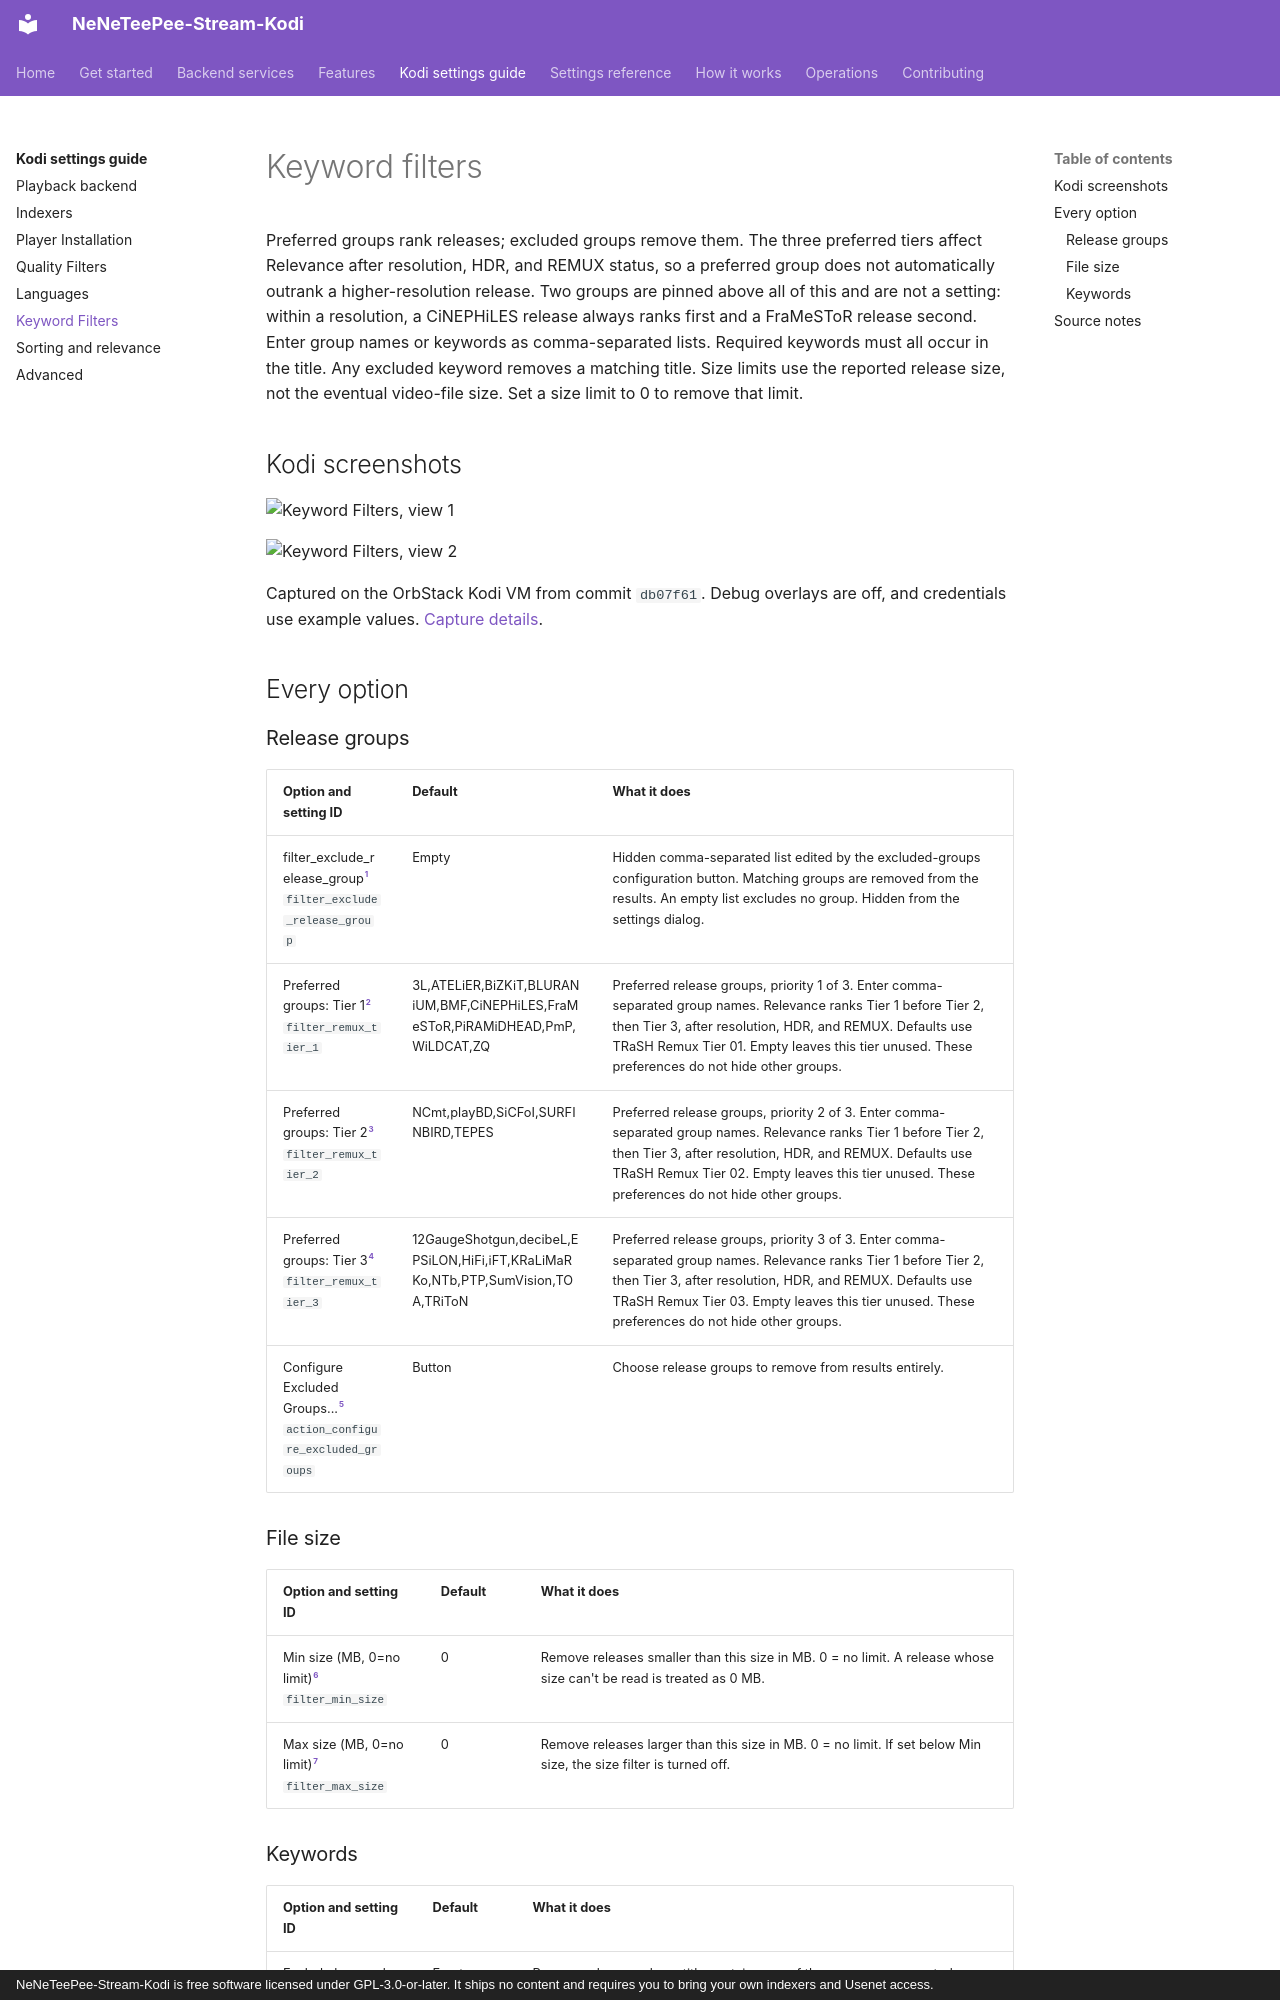

repository: Appz4Fun/NeNeTeePee-Stream-Kodi · page: settings/keyword-filters/index.html · generator: mkdocs · copyright: NeNeTeePee-Stream-Kodi is free software licensed under GPL-3.0-or-later. It ships no content and requires you to bring your own indexers and Usenet access.

# Keyword filters

Preferred groups rank releases; excluded groups remove them. The three preferred tiers affect Relevance after resolution, HDR, and REMUX status, so a preferred group does not automatically outrank a higher-resolution release. Two groups are pinned above all of this and are not a setting: within a resolution, a CiNEPHiLES release always ranks first and a FraMeSToR release second. Enter group names or keywords as comma-separated lists. Required keywords must all occur in the title. Any excluded keyword removes a matching title. Size limits use the reported release size, not the eventual video-file size. Set a size limit to 0 to remove that limit.

## Kodi screenshots

![Keyword Filters, view 1](../images/kodi/keyword-filters-01.png)

![Keyword Filters, view 2](../images/kodi/keyword-filters-02.png)

Captured on the OrbStack Kodi VM from commit `db07f61`. Debug overlays are off, and credentials use example values. [Capture details](index.md#capture-details).

## Every option

### Release groups

| Option and setting ID | Default | What it does |
| --- | --- | --- |
| filter_exclude_release_group[^source-filter_exclude_release_group]<br>`filter_exclude_release_group` | Empty | Hidden comma-separated list edited by the excluded-groups configuration button. Matching groups are removed from the results. An empty list excludes no group. Hidden from the settings dialog. |
| Preferred groups: Tier 1[^source-filter_remux_tier_1]<br>`filter_remux_tier_1` | 3L,ATELiER,BiZKiT,BLURANiUM,BMF,CiNEPHiLES,FraMeSToR,PiRAMiDHEAD,PmP,WiLDCAT,ZQ | Preferred release groups, priority 1 of 3. Enter comma-separated group names. Relevance ranks Tier 1 before Tier 2, then Tier 3, after resolution, HDR, and REMUX. Defaults use TRaSH Remux Tier 01. Empty leaves this tier unused. These preferences do not hide other groups. |
| Preferred groups: Tier 2[^source-filter_remux_tier_2]<br>`filter_remux_tier_2` | NCmt,playBD,SiCFoI,SURFINBIRD,TEPES | Preferred release groups, priority 2 of 3. Enter comma-separated group names. Relevance ranks Tier 1 before Tier 2, then Tier 3, after resolution, HDR, and REMUX. Defaults use TRaSH Remux Tier 02. Empty leaves this tier unused. These preferences do not hide other groups. |
| Preferred groups: Tier 3[^source-filter_remux_tier_3]<br>`filter_remux_tier_3` | 12GaugeShotgun,decibeL,EPSiLON,HiFi,iFT,KRaLiMaRKo,NTb,PTP,SumVision,TOA,TRiToN | Preferred release groups, priority 3 of 3. Enter comma-separated group names. Relevance ranks Tier 1 before Tier 2, then Tier 3, after resolution, HDR, and REMUX. Defaults use TRaSH Remux Tier 03. Empty leaves this tier unused. These preferences do not hide other groups. |
| Configure Excluded Groups...[^source-action_configure_excluded_groups]<br>`action_configure_excluded_groups` | Button | Choose release groups to remove from results entirely. |

### File size

| Option and setting ID | Default | What it does |
| --- | --- | --- |
| Min size (MB, 0=no limit)[^source-filter_min_size]<br>`filter_min_size` | 0 | Remove releases smaller than this size in MB. 0 = no limit. A release whose size can't be read is treated as 0 MB. |
| Max size (MB, 0=no limit)[^source-filter_max_size]<br>`filter_max_size` | 0 | Remove releases larger than this size in MB. 0 = no limit. If set below Min size, the size filter is turned off. |

### Keywords

| Option and setting ID | Default | What it does |
| --- | --- | --- |
| Exclude keywords (comma-separated)[^source-filter_exclude_keywords]<br>`filter_exclude_keywords` | Empty | Remove releases whose title contains any of these comma-separated keywords. |
| Required keywords (comma-separated)[^source-filter_require_keywords]<br>`filter_require_keywords` | Empty | Remove releases unless their title contains every one of these comma-separated keywords. |
| Hide AI upscales<br>`filter_hide_ai_upscales` | Off | Remove releases tagged as an upscale, such as `AI-Raws`, `AI Upscale` or `UPSCALED`. Only a tag counts: AI in a title, as in A.I. Artificial Intelligence, is left alone. With this off they are still listed, last in their resolution under Relevance. See [AI upscales](../features/quality-filtering.md#ai-upscales). |
